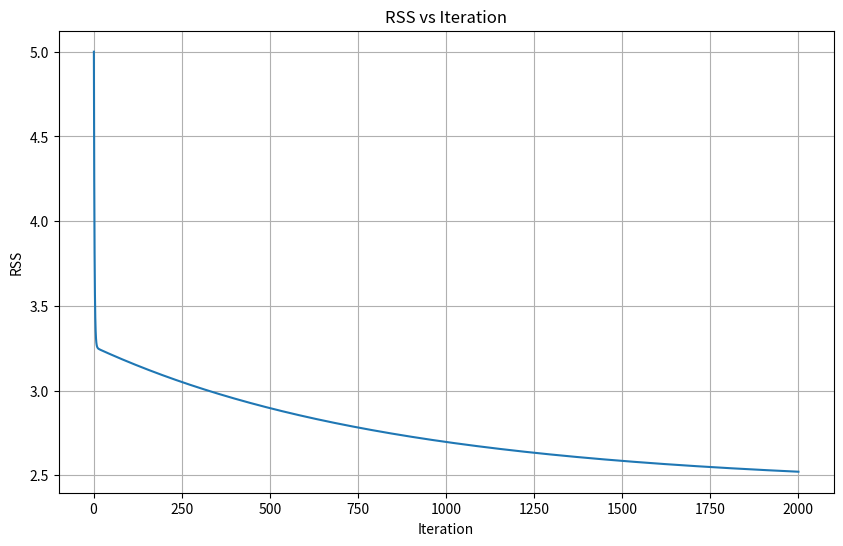
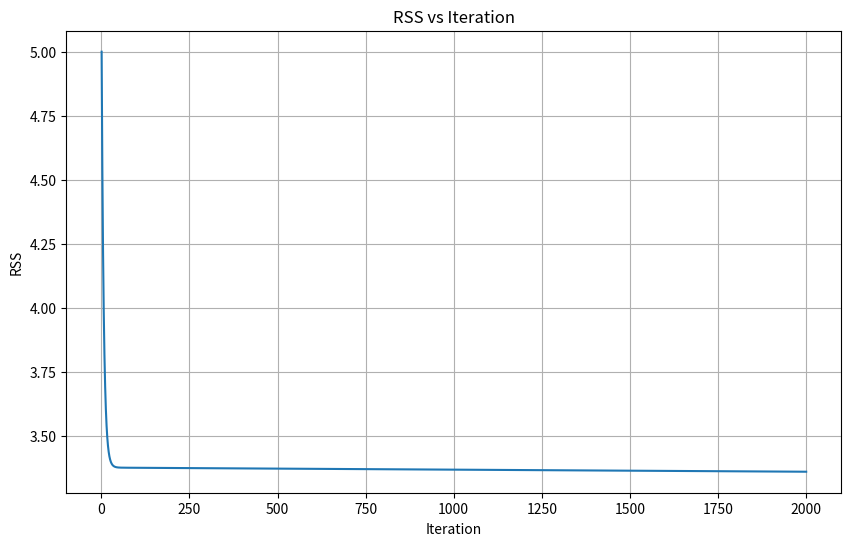

These charts were generated, in order, by the following Python code: (Note: this script raises an exception after producing the figures.)
import numpy as np
import matplotlib.pyplot as plt

def check_invertibility(X):
    XtX = X.T @ X
    det = np.linalg.det(XtX)
    cond_num = np.linalg.cond(XtX)
    is_invertible = (abs(det) > 1e-10) and (cond_num < 1e15)
    return is_invertible

def LinearRegression (X, y, alpha=0, epoch=0, plot=True):
    X_with_bias = np.column_stack([np.ones(X.shape[0]),X])
    is_invertible = check_invertibility(X_with_bias)

    if is_invertible:
        print ("Use Normal Equation Solver")
        w, rss = NormalEquationSolver(X_with_bias, y)
        return w, rss, 'normal_equation', None
    else:
        print("Use Gradient Descent Solver")
        w, rss, rss_history = GradientDescentSolver(X_with_bias, y, alpha, epoch,plot)
        return w, rss, 'gradient_descent', rss_history

def NormalEquationSolver (X, y):
    XtX = X.T @ X
    Xty= X.T @ y
    w = np.linalg.inv(XtX) @ Xty
    rss = np.sum((y-(X @ w))**2)
    return w, rss

def GradientDescentSolver(X, y, alpha, epochs, plot=True):
    n = X.shape[0]
    w = np.zeros(X.shape[1])
    rss_history = []

    for epoch in range(epochs):
        predictions = X @ w
        residuals = y - predictions
        rss = np.sum(residuals ** 2)
        rss_history.append(rss)
        gradient = (-2 / n) * (X.T @ residuals)
        w = w - alpha * gradient
        print(f"Epoch {epoch + 1}, RSS: {rss}")

    if plot:
        plt.figure(figsize=(10, 6))
        plt.plot(range(1, epochs + 1), rss_history)
        plt.xlabel('Iteration')
        plt.ylabel('RSS')
        plt.title('RSS vs Iteration')
        plt.grid(True)
        plt.show()
    return w, rss, rss_history

X_task1 = np.array([
    [1, 2],
    [2, 4],
    [3, 5],
    [4, 7],
    [5, 9],
    [6, 8],
    [7, 10],
    [8, 11],
    [9, 13],
    [10, 15]
])

y_task1 = np.array([1, 0, 1, 0, 1, 0, 1, 0, 1, 0])

X_task1_bias = np.column_stack([np.ones(X_task1.shape[0]), X_task1])

w1_normal, rss1_normal = NormalEquationSolver(X_task1_bias, y_task1)

w1_grad, rss1_grad, history1_grad = GradientDescentSolver(X_task1_bias, y_task1, alpha=0.001, epochs=2000, plot=True)

X_task2 = np.array([
    [1.0, 10.0, 1.0],
    [2.0, 20.0, 2.0],
    [3.0, 30.0, 3.0],
    [4.0, 40.0, 4.0],
    [5.0, 50.0, 5.0],
    [6.0, 60.0, 6.0],
    [7.0, 70.0, 7.0],
    [8.0, 80.0, 8.0],
    [9.0, 90.0, 9.0],
    [10.0, 100.0, 10.0]
])

y_task2 = np.array([1, 0, 1, 0, 1, 0, 1, 0, 1, 0])

X_task2_bias = np.column_stack([np.ones(X_task2.shape[0]), X_task2])

w2_grad, rss2_grad, history2_grad = GradientDescentSolver(X_task2_bias, y_task2, alpha=0.00001, epochs=2000, plot=True)

def load_csv(filename):
    data=[]
    with open(filename, 'r') as f:
        lines = f.readlines()
        for lines in lines [1:]:
            values = lines.strip().split(',')
            data.append([float(v) for v in values])
    return np.array(data)

def train_test_split_random(X, y, test_size=0.3):
    n_samples = X.shape[0]
    indices = np.arange(n_samples)
    np.random.shuffle(indices)
    
    n_test = int(n_samples * test_size)
    test_indices = indices[:n_test]
    train_indices = indices[n_test:]
    
    return X[train_indices], X[test_indices], y[train_indices], y[test_indices]

def calculate_accuracy(y_true, y_pred):
    predictions = (y_pred >= 0.5).astype(int)
    correct = np.sum(predictions == y_true)
    return correct / len(y_true)

def evaluate_dataset(filename, dataset_name):
    data = load_csv(filename) 
    X = data[:, :-1]
    y = data[:, -1]

    print(f"Dataset size: X={X.shape}, y={y.shape}")

    train_accuracies = []
    test_accuracies = []
    train_rss_values = []
    test_rss_values = []

    for split_num in range(1, 11):
        print(f"Split {split_num}:")
        X_train, X_test, y_train, y_test = train_test_split_random(X, y, test_size=0.3)
        w, _, solver, _ = LinearRegression(X_train, y_train, alpha=0.00001, epoch=2000, plot=False)
        
        y_train_pred = X_train @ w[1:] + w[0]
        y_test_pred = X_test @ w[1:] + w[0]
        
        train_acc = calculate_accuracy(y_train, y_train_pred)
        test_acc = calculate_accuracy(y_test, y_test_pred)
        train_residuals = y_train - y_train_pred
        test_residuals = y_test - y_test_pred
        rss_train = np.sum(train_residuals ** 2)
        rss_test = np.sum(test_residuals ** 2)

        train_accuracies.append(train_acc)
        test_accuracies.append(test_acc)
        train_rss_values.append(rss_train)
        test_rss_values.append(rss_test)

    return {
        'dataset': dataset_name,
        'train_acc_mean': np.mean(train_accuracies),
        'train_acc_std': np.std(train_accuracies),
        'test_acc_mean': np.mean(test_accuracies),
        'test_acc_std': np.std(test_accuracies),
        'train_rss_mean': np.mean(train_rss_values),
        'train_rss_std': np.std(train_rss_values),
        'test_rss_mean': np.mean(test_rss_values),
        'test_rss_std': np.std(test_rss_values)
    }

results_diabetes = evaluate_dataset('Pima_Indian_diabetes.csv', 'Pima Indians Diabetes Dataset')
results_blood = evaluate_dataset('transfusion.data', 'Blood Transfusion Service Center')


print("\n" + "=" * 60)
print("FINAL SUMMARY - ALL TASKS")
print("=" * 60)

print("\n--- TASK 1: Invertible Matrix (Both Solvers Work) ---")
print(f"Dataset: 10 samples, 2 features")
print(f"\nNormal Equation Results:")
print(f"  Weights: {w1_normal}")
print(f"  RSS: {rss1_normal:.4f}")
print(f"\nGradient Descent Results:")
print(f"  Weights: {w1_grad}")
print(f"  RSS: {rss1_grad:.4f}")
print(f"\nRSS Difference: {abs(rss1_normal - rss1_grad):.6f}")

print("\n--- TASK 2: Singular Matrix (Only Gradient Descent Works) ---")
print(f"Dataset: 10 samples, 3 features (with linear dependencies)")
print(f"Matrix Condition: Non-invertible (Column 2 = 10×Column 1, Column 3 = Column 1)")
print(f"\nGradient Descent Results:")
print(f"  Weights: {w2_grad}")
print(f"  RSS: {rss2_grad:.4f}")

print("\n--- TASK 3: Real-World Classification Datasets ---")
print(f"\n{results_diabetes['dataset']}:")
print(f"  Training Accuracy Mean: {results_diabetes['train_acc_mean']:.4f}")
print(f"  Training Accuracy Std: {results_diabetes['train_acc_std']:.4f}")
print(f"  Test Accuracy Mean: {results_diabetes['test_acc_mean']:.4f}")
print(f"  Test Accuracy Std: {results_diabetes['test_acc_std']:.4f}")
print(f"  Training RSS Mean: {results_diabetes['train_rss_mean']:.2f}")
print(f"  Training RSS Std: {results_diabetes['train_rss_std']:.2f}")
print(f"  Test RSS Mean: {results_diabetes['test_rss_mean']:.2f}")
print(f"  Test RSS Std: {results_diabetes['test_rss_std']:.2f}")

print(f"\n{results_blood['dataset']}:")
print(f"  Training Accuracy Mean: {results_blood['train_acc_mean']:.4f}")
print(f"  Training Accuracy Std: {results_blood['train_acc_std']:.4f}")
print(f"  Test Accuracy Mean: {results_blood['test_acc_mean']:.4f}")
print(f"  Test Accuracy Std: {results_blood['test_acc_std']:.4f}")
print(f"  Training RSS Mean: {results_blood['train_rss_mean']:.2f}")
print(f"  Training RSS Std: {results_blood['train_rss_std']:.2f}")
print(f"  Test RSS Mean: {results_blood['test_rss_mean']:.2f}")
print(f"  Test RSS Std: {results_blood['test_rss_std']:.2f}")
